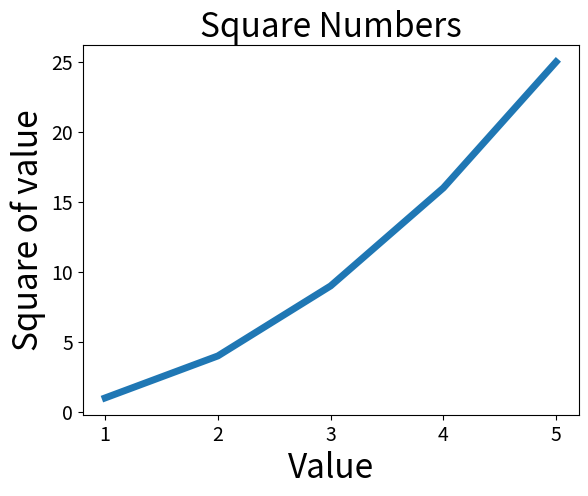

Source code (Python):
import matplotlib.pyplot as plt

input_values = [1, 2, 3, 4, 5]
squares = [1, 4, 9, 16, 25]
plt.plot(input_values, squares, linewidth=5)

# 设置图表标题，并给坐标轴加上标签
plt.title("Square Numbers", fontsize=24)
plt.xlabel("Value", fontsize=24)
plt.ylabel("Square of value", fontsize=24)

# 设置刻度标记的大小
plt.tick_params(axis='both', labelsize=14)

plt.show()
